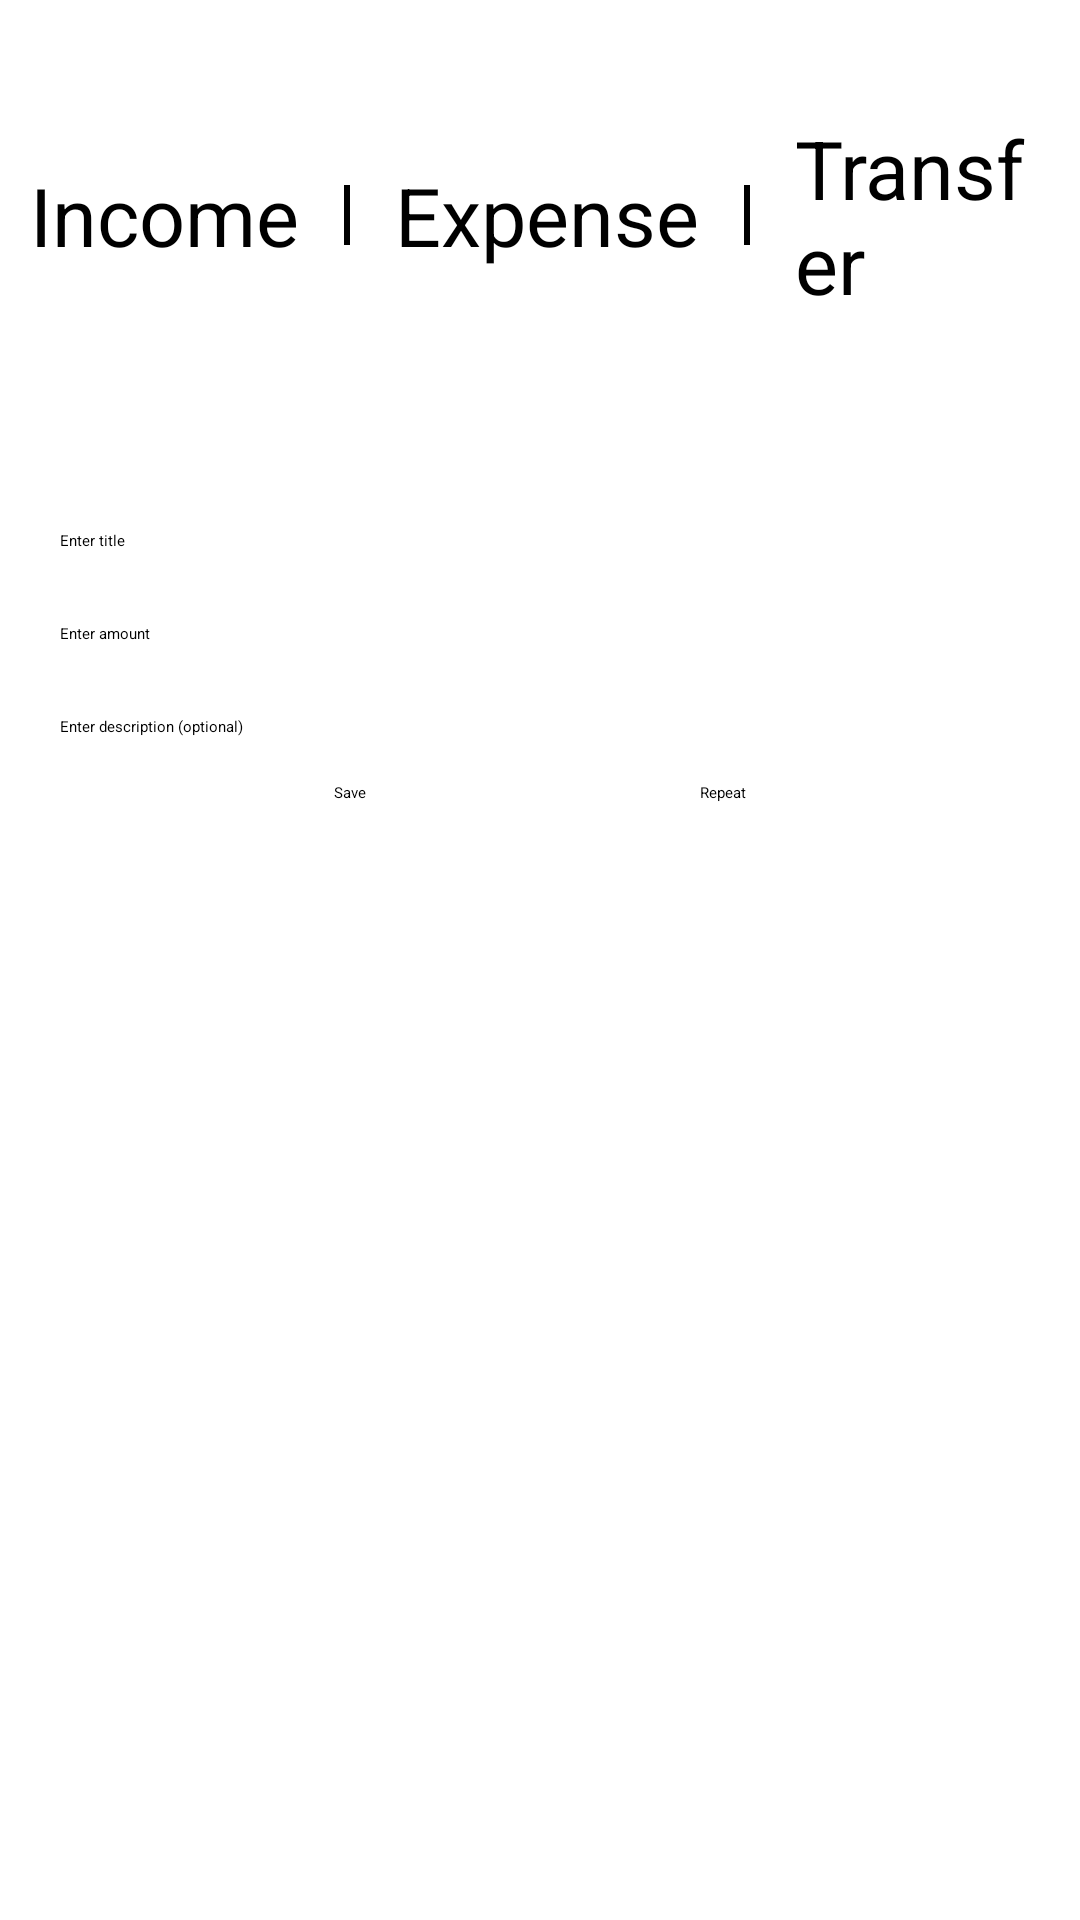

Android layout source for this screen:
<!-- AndroidManifest.xml: application theme Theme.ExpenseManager.Starting -->
<!-- res/layout/activity_transaction.xml -->
<?xml version="1.0" encoding="utf-8"?>
<androidx.constraintlayout.widget.ConstraintLayout xmlns:android="http://schemas.android.com/apk/res/android"
	xmlns:app="http://schemas.android.com/apk/res-auto"
	xmlns:tools="http://schemas.android.com/tools"
	android:layout_width="match_parent"
	android:layout_height="match_parent"
	android:background="?backgroundSplit"
	tools:context=".TransactionActivity">


	<androidx.constraintlayout.widget.ConstraintLayout
		android:id="@+id/constraint12"
		android:layout_width="match_parent"
		android:layout_height="wrap_content"
		android:layout_marginTop="15dp"
		android:background="@drawable/box"
		app:layout_constraintStart_toStartOf="parent"
		app:layout_constraintTop_toTopOf="parent">

		<androidx.constraintlayout.widget.ConstraintLayout
			android:id="@+id/constraintDateTime"
			android:layout_width="match_parent"
			android:layout_height="wrap_content"
			android:layout_marginTop="7dp"
			android:orientation="horizontal"
			app:layout_constraintStart_toStartOf="parent"
			app:layout_constraintTop_toTopOf="parent">

			<androidx.constraintlayout.widget.ConstraintLayout
				android:id="@+id/constraintDateTime1"
				android:layout_width="0dp"
				android:layout_height="match_parent"
				app:layout_constraintEnd_toStartOf="@id/constraintDateTime2"
				app:layout_constraintStart_toStartOf="parent"
				app:layout_constraintTop_toTopOf="parent">

				<TextSwitcher
					android:id="@+id/TVDate"
					android:layout_width="wrap_content"
					android:layout_height="wrap_content"
					android:background="@drawable/item_sel"
					android:gravity="center"
					android:padding="3dp"
					android:text="date"
					android:textSize="20sp"
					app:layout_constraintEnd_toEndOf="parent"
					app:layout_constraintStart_toStartOf="parent"
					app:layout_constraintTop_toTopOf="parent" />

			</androidx.constraintlayout.widget.ConstraintLayout>

			<androidx.constraintlayout.widget.ConstraintLayout
				android:id="@+id/constraintDateTime2"
				android:layout_width="0dp"
				android:layout_height="match_parent"
				app:layout_constraintEnd_toEndOf="parent"
				app:layout_constraintStart_toEndOf="@id/constraintDateTime1"
				app:layout_constraintTop_toTopOf="parent">

				<TextSwitcher
					android:id="@+id/TVTime"
					android:layout_width="wrap_content"
					android:layout_height="wrap_content"
					android:background="@drawable/item_sel"
					android:gravity="center"
					android:padding="3dp"
					android:text="time"
					android:textSize="20sp"
					app:layout_constraintEnd_toEndOf="parent"
					app:layout_constraintStart_toStartOf="parent"
					app:layout_constraintTop_toTopOf="parent" />

			</androidx.constraintlayout.widget.ConstraintLayout>

		</androidx.constraintlayout.widget.ConstraintLayout>

		<androidx.constraintlayout.widget.ConstraintLayout
			android:id="@+id/constraintChooseType"
			android:layout_width="match_parent"
			android:layout_height="wrap_content"
			android:orientation="horizontal"
			app:layout_constraintStart_toStartOf="parent"
			app:layout_constraintTop_toBottomOf="@+id/constraintDateTime">


			<RadioGroup
				android:id="@+id/RadioGroupType"
				android:layout_width="match_parent"
				android:layout_height="wrap_content"
				android:gravity="center"
				android:orientation="horizontal"
				app:layout_constraintStart_toStartOf="parent"
				app:layout_constraintTop_toTopOf="parent">


				<RadioButton
					android:id="@+id/radioCatIncome"
					android:layout_width="wrap_content"
					android:layout_height="wrap_content"
					android:layout_marginEnd="5dp"
					android:button="@null"
					android:padding="10dp"
					android:text="Income"
					android:textSize="27sp" />

				<TextView
					android:layout_width="2dp"
					android:layout_height="20dp"
					android:background="@color/black"
					android:textSize="27dp" />

				<RadioButton
					android:id="@+id/radioCatExpense"
					android:layout_width="wrap_content"
					android:layout_height="wrap_content"
					android:layout_marginStart="5dp"
					android:layout_marginEnd="5dp"
					android:button="@null"
					android:padding="10dp"
					android:text="Expense"
					android:textSize="27sp" />

				<TextView
					android:layout_width="2dp"
					android:layout_height="20dp"
					android:background="@color/black"
					android:textSize="27dp" />

				<RadioButton
					android:id="@+id/radioCatTransfer"
					android:layout_width="wrap_content"
					android:layout_height="wrap_content"
					android:layout_marginStart="5dp"
					android:button="@null"
					android:padding="10dp"
					android:text="Transfer"
					android:textSize="27sp" />

			</RadioGroup>

			
			
			
			
			
			
			
			
			

			
			
			
			
			
			
			
			
			

			
			
			
			
			
			
			
			
			

		</androidx.constraintlayout.widget.ConstraintLayout>

	</androidx.constraintlayout.widget.ConstraintLayout>


	<androidx.constraintlayout.widget.ConstraintLayout
		android:id="@+id/constraintChooseCat"
		android:layout_width="match_parent"
		android:layout_height="wrap_content"
		android:layout_marginTop="10dp"
		app:layout_constraintEnd_toEndOf="parent"
		app:layout_constraintStart_toStartOf="parent"
		app:layout_constraintTop_toBottomOf="@id/constraint12">


		<androidx.constraintlayout.widget.ConstraintLayout
			android:id="@+id/constraintChooseType1"
			android:layout_width="0dp"
			android:layout_height="match_parent"
			app:layout_constraintEnd_toStartOf="@id/constraintChooseType2"
			app:layout_constraintStart_toStartOf="parent"
			app:layout_constraintTop_toTopOf="parent">

			<LinearLayout
				android:layout_width="wrap_content"
				android:layout_height="wrap_content"
				android:orientation="horizontal"
				app:layout_constraintEnd_toEndOf="parent"
				app:layout_constraintStart_toStartOf="parent"
				app:layout_constraintTop_toTopOf="parent">

				<ImageView
					android:id="@+id/IVAccounts"
					android:layout_width="57dp"
					android:layout_height="36dp"
					android:padding="5dp" />

				<TextSwitcher
					android:id="@+id/TVAccount"
					android:layout_width="wrap_content"
					android:layout_height="wrap_content"
					android:background="@drawable/item_sel"
					android:padding="5dp"
					android:text="Account "
					android:textSize="18sp" />

			</LinearLayout>


		</androidx.constraintlayout.widget.ConstraintLayout>

		<androidx.constraintlayout.widget.ConstraintLayout
			android:id="@+id/constraintChooseType2"
			android:layout_width="0dp"
			android:layout_height="match_parent"
			app:layout_constraintEnd_toEndOf="parent"
			app:layout_constraintStart_toEndOf="@id/constraintChooseType1"
			app:layout_constraintTop_toTopOf="parent">

			<LinearLayout
				android:layout_width="wrap_content"
				android:layout_height="wrap_content"
				android:orientation="horizontal"
				app:layout_constraintEnd_toEndOf="parent"
				app:layout_constraintStart_toStartOf="parent"
				app:layout_constraintTop_toTopOf="parent">

				<ImageView
					android:id="@+id/IVCategory"
					android:layout_width="57dp"
					android:layout_height="36dp"
					android:padding="5dp" />

				<TextSwitcher
					android:id="@+id/TVCategory"
					android:layout_width="wrap_content"
					android:layout_height="wrap_content"
					android:background="@drawable/item_sel"
					android:padding="5dp"
					android:text="Category"
					android:textSize="18sp" />

			</LinearLayout>

		</androidx.constraintlayout.widget.ConstraintLayout>


	</androidx.constraintlayout.widget.ConstraintLayout>

	<androidx.constraintlayout.widget.ConstraintLayout
		android:id="@+id/constraintNoteDes"
		android:layout_width="match_parent"
		android:layout_height="wrap_content"
		android:layout_marginTop="10dp"
		app:layout_constraintStart_toStartOf="parent"
		app:layout_constraintTop_toBottomOf="@+id/constraintChooseCat">

		<EditText
			android:id="@+id/ETNote"
			android:layout_width="match_parent"
			android:layout_height="wrap_content"
			android:layout_marginStart="10dp"
			android:layout_marginEnd="10dp"
			android:background="@drawable/rounded_corner_10"
			android:hint="Enter title"
			android:paddingHorizontal="10dp"
			android:paddingVertical="5dp"
			android:singleLine="true"
			app:layout_constraintStart_toStartOf="parent"
			app:layout_constraintTop_toTopOf="parent" />

		<EditText
			android:id="@+id/ETDes"
			android:layout_width="match_parent"
			android:layout_height="wrap_content"
			android:layout_marginStart="10dp"
			android:layout_marginTop="14dp"
			android:layout_marginEnd="10dp"
			android:background="@drawable/rounded_corner_10"
			android:hint="Enter description (optional)"
			android:paddingHorizontal="10dp"
			android:paddingVertical="5dp"
			app:layout_constraintStart_toStartOf="parent"
			app:layout_constraintTop_toBottomOf="@+id/ETAmount" />

		<EditText
			android:id="@+id/ETAmount"
			android:layout_width="match_parent"
			android:layout_height="wrap_content"
			android:layout_marginStart="10dp"
			android:layout_marginTop="14dp"
			android:layout_marginEnd="10dp"
			android:background="@drawable/rounded_corner_10"
			android:hint="Enter amount"
			android:inputType="number"
			android:paddingHorizontal="10dp"
			android:paddingVertical="5dp"
			app:layout_constraintEnd_toEndOf="parent"
			app:layout_constraintStart_toStartOf="parent"
			app:layout_constraintTop_toBottomOf="@+id/ETNote" />
	</androidx.constraintlayout.widget.ConstraintLayout>

	<Button
		android:id="@+id/transaction_save_button"
		android:layout_width="wrap_content"
		android:layout_height="wrap_content"
		android:layout_marginTop="10dp"
		android:text="Save"
		app:layout_constraintEnd_toStartOf="@+id/transaction_repeat_button"
		app:layout_constraintStart_toStartOf="parent"
		app:layout_constraintTop_toBottomOf="@+id/constraintNoteDes" />

	<Button
		android:id="@+id/transaction_repeat_button"
		android:layout_width="wrap_content"
		android:layout_height="wrap_content"
		android:layout_marginTop="10dp"
		android:text="Repeat"
		app:layout_constraintEnd_toEndOf="parent"
		app:layout_constraintStart_toEndOf="@+id/transaction_save_button"
		app:layout_constraintTop_toBottomOf="@+id/constraintNoteDes" />


</androidx.constraintlayout.widget.ConstraintLayout>
<!-- resources referenced by this layout -->
<resources>
  <color name="black">#FF000000</color>
  <!-- drawable box (drawable) -->
  <?xml version="1.0" encoding="utf-8"?>
  <shape xmlns:android="http://schemas.android.com/apk/res/android"
  	android:shape="rectangle">
  	<stroke
  		android:width="6dp"
  		android:color="@color/white" />
  	<corners android:radius="10dp" />
  </shape>
  <!-- drawable item_sel (drawable) -->
  <?xml version="1.0" encoding="utf-8"?>
  <selector xmlns:android="http://schemas.android.com/apk/res/android">
  	<item android:state_pressed="true">
  		<shape>
  			<corners android:radius="10dp" />
  			<solid android:color="#8ABCBF" />
  		</shape>
  	</item>
  </selector>
  <!-- drawable rounded_corner_10 (drawable) -->
  <?xml version="1.0" encoding="utf-8"?>
  <shape xmlns:android="http://schemas.android.com/apk/res/android"
  	android:shape="rectangle">
  	<corners android:radius="10dp" />
  	<solid android:color="?cardBackgroundColor" />
  </shape>
  <style name="Theme.ExpenseManager.Starting" parent="Theme.SplashScreen">
  		<item name="postSplashScreenTheme">@style/Theme.ExpenseManager</item>
  		<item name="windowSplashScreenBackground">#040B19</item>
  	</style>
  <color name="white">#FFFFFFFF</color>
  <style name="Theme.ExpenseManager" parent="Theme.MaterialComponents.DayNight.DarkActionBar">
  		
  		<item name="colorPrimary">#62A3BA</item>
  		<item name="colorPrimaryVariant">#72CBE4</item>
  		<item name="colorOnPrimary">#524110</item>
  		
  		<item name="colorSecondary">#154b5e</item>
  		<item name="colorSecondaryVariant">@color/teal_700</item>
  		<item name="colorOnSecondary">#139BC2</item>
  		
  		<item name="android:statusBarColor">#154b5e</item>
  
  		
  		<item name="bottomSheetDialogTheme">@style/Theme.Design.Light.BottomSheetDialog</item>
  		<item name="cardBackgroundColor">@color/white</item>
  		<item name="chipBackgroundColor">#154b5e</item>
  		<item name="android:textColor">#1a74a1</item>
  
  		<item name="backgroundSplit">#C6E6E8</item>
  		<item name="android:actionModeBackground">@color/cyan_dark</item>
  		<item name="android:colorPrimary">#154b5e</item>
  		<item name="colorBackgroundFloating">@color/white</item>
  
  	</style>
  <color name="teal_700">#FF018786</color>
  <color name="cyan_dark">#13b9cf</color>
</resources>
